Dataset: jaguar-and-notjaguar (GitHub, gb037/ReducingTrainingData). Classes: jaguar, not jaguar.

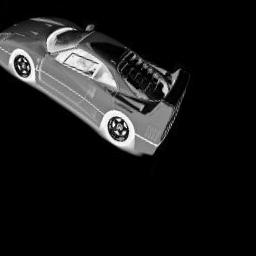
Label: not jaguar

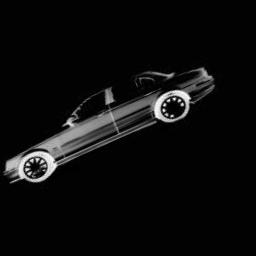
Label: jaguar

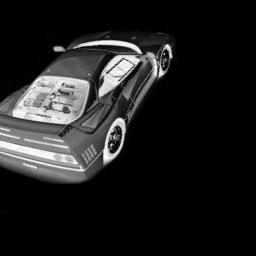
Label: not jaguar

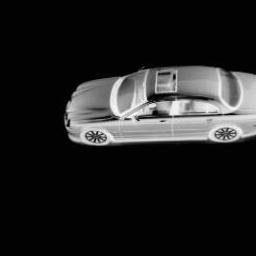
Label: jaguar

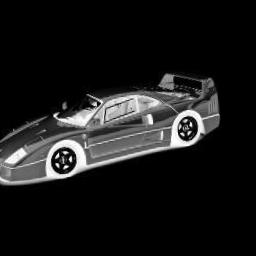
Label: not jaguar

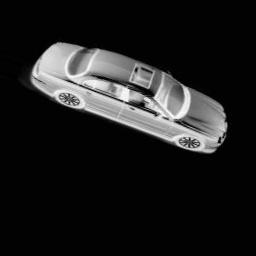
Label: jaguar
